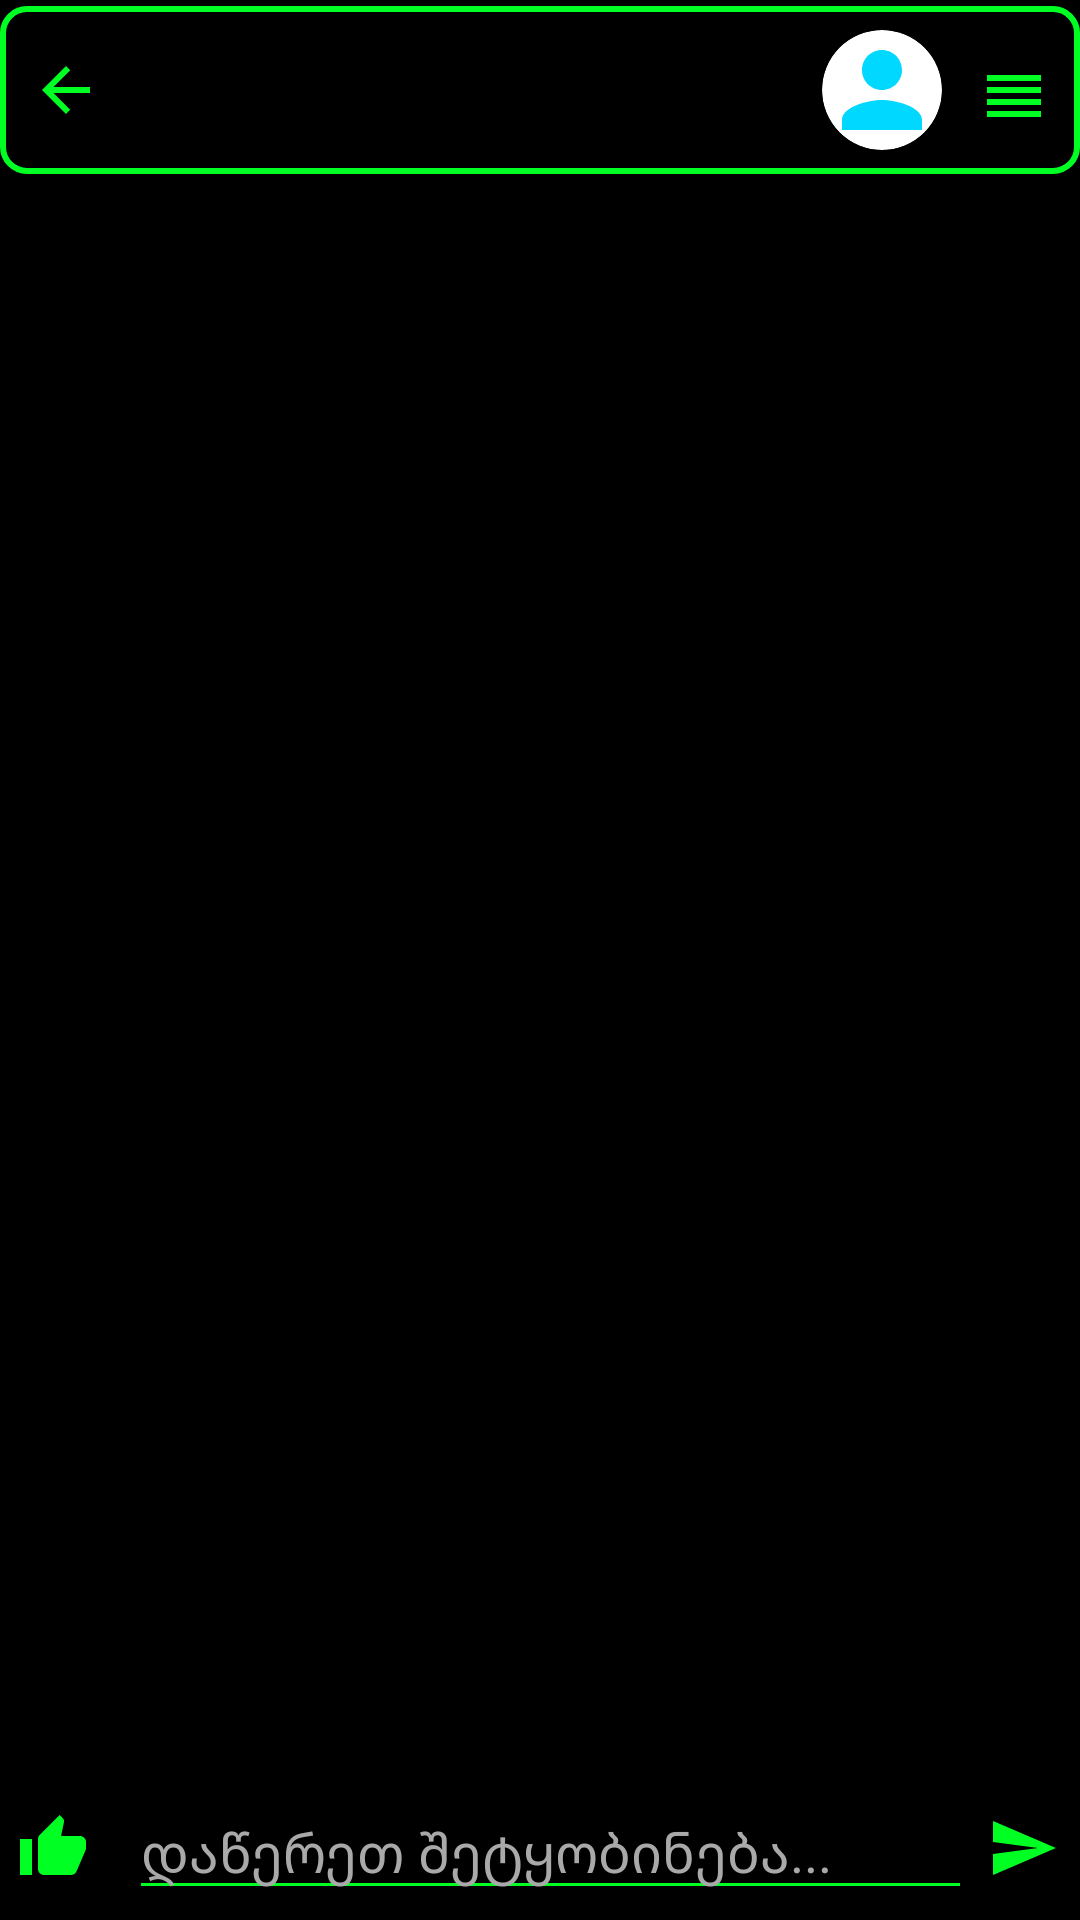

Reconstruct the res/layout file that produces this screen, plus the resources it refers to.
<!-- AndroidManifest.xml: application theme AppTheme -->
<!-- res/layout/activity_message.xml -->
<?xml version="1.0" encoding="utf-8"?>
<RelativeLayout xmlns:android="http://schemas.android.com/apk/res/android"
                xmlns:app="http://schemas.android.com/apk/res-auto"
                xmlns:tools="http://schemas.android.com/tools"
                android:layout_width="match_parent"
                android:layout_height="match_parent"
                tools:context="com.example.testchat.MessageActivity"
                android:background="#000">

    <RelativeLayout
            android:id="@+id/rl_message_header"
            android:layout_width="match_parent"
            android:layout_height="?attr/actionBarSize"
            android:layout_alignParentTop="true"
            android:background="@drawable/background_message_sender"
            android:padding="2dp" android:layout_marginTop="2dp">

        <ImageView
                android:id="@+id/imageView_message_back"
                android:layout_width="wrap_content"
                android:layout_height="wrap_content"
                android:layout_centerVertical="true"
                android:layout_marginStart="4dp"
                android:padding="4dp"
                android:src="@drawable/ic_arrow_back_24dp"/>

        <TextView
                android:id="@+id/textView_message_receivername"
                android:layout_width="wrap_content"
                android:layout_height="wrap_content"
                android:layout_centerVertical="true"
                android:layout_marginStart="8dp"
                android:layout_toEndOf="@id/imageView_message_back"
                android:textColor="#FFFFFF"
                android:textSize="18sp"
                android:textStyle="bold"
                tools:text="Username"/>

        <android.support.v7.widget.CardView
                android:id="@+id/cv_message_profile"
                android:layout_width="40dp"
                android:layout_height="40dp"
                android:layout_centerVertical="true"
                android:layout_marginEnd="8dp"
                android:layout_marginStart="2dp"
                android:layout_toStartOf="@+id/popupMenu_feed_main"
                app:cardCornerRadius="20dp">

            <ImageView
                    android:id="@+id/imageView_message_receiverprofile"
                    android:layout_width="match_parent"
                    android:layout_height="match_parent"
                    android:contentDescription="Profile Image"
                    android:scaleType="centerCrop"
                    android:src="@drawable/ic_person_24dp"/>
        </android.support.v7.widget.CardView>

        <ImageView
                android:id="@+id/popupMenu_feed_main"
                android:layout_width="wrap_content"
                android:layout_height="wrap_content"
                android:layout_alignParentEnd="true"
                android:layout_centerVertical="true"
                android:layout_marginEnd="8dp"
                android:layout_marginStart="4dp"
                android:contentDescription="main_menu_overflow"
                android:onClick="showPopupSetting"
                android:paddingTop="4dp"
                android:src="@drawable/ic_reorder_24dp"/>
    </RelativeLayout>

    <android.support.v7.widget.RecyclerView
            android:id="@+id/recyclerView_message_list"
            android:layout_width="match_parent"
            android:layout_height="620dp"
            android:layout_above="@id/ll_message"
            android:layout_below="@+id/rl_message_header"
            android:layout_marginBottom="0dp"
            android:layout_marginTop="0dp"
            android:background="#000"/>

    <LinearLayout
            android:id="@+id/ll_message"
            android:layout_width="match_parent"
            android:layout_height="48dp"
            android:layout_alignParentBottom="true"
            android:orientation="horizontal"
            android:weightSum="5" android:background="#000">

        <ImageButton
                android:id="@+id/imageButton_like"
                android:layout_width="35dp"
                android:layout_height="35dp"
                android:layout_gravity="center_vertical"
                android:layout_marginEnd="4dp"
                android:layout_marginStart="0dp"
                android:background="@android:color/transparent"
                android:src="@drawable/ic_like"/>
        <EditText
                android:id="@+id/editText_message_message"
                android:layout_width="0dip"
                android:layout_height="wrap_content"
                android:layout_gravity="center_vertical"
                android:layout_marginEnd="2dp"
                android:layout_marginStart="4dp"
                android:layout_weight="5"
                android:hint="დაწერეთ შეტყობინება..."
                android:inputType="textMultiLine"
                android:textColor="@color/colorPrimary1"
                android:textSize="18sp" android:textColorHint="#A9A9A9"
                android:textColorHighlight="@color/colorPrimary"
                android:backgroundTint="@color/colorPrimary1"/>


        <ImageButton
                android:id="@+id/imageButton_message_send"
                android:layout_width="30dp"
                android:layout_height="wrap_content"
                android:layout_gravity="center_vertical"
                android:layout_marginEnd="4dp"
                android:layout_marginStart="0dp"
                android:background="@android:color/transparent"
                android:src="@drawable/ic_send_24dp"/>
    </LinearLayout>

</RelativeLayout>
<!-- resources referenced by this layout -->
<resources>
  <color name="colorPrimary">#00D8FF</color>
  <color name="colorPrimary1">#00FF22</color>
  <!-- drawable background_message_sender (drawable) -->
  <?xml version="1.0" encoding="utf-8"?>
  <shape xmlns:android="http://schemas.android.com/apk/res/android">
  
      <corners android:radius="8dp"/>
      <solid android:color="@android:color/transparent"/>
      <stroke android:color="@color/colorPrimary1" android:width="2dp"/>
  </shape>
  <!-- drawable ic_arrow_back_24dp (drawable) -->
  <vector xmlns:android="http://schemas.android.com/apk/res/android"
          android:width="24dp"
          android:height="24dp"
          android:viewportWidth="24.0"
          android:viewportHeight="24.0">
      <path
          android:fillColor="#00FF22"
          android:pathData="M20,11H7.83l5.59,-5.59L12,4l-8,8 8,8 1.41,-1.41L7.83,13H20v-2z"/>
  </vector>
  <!-- drawable ic_like (drawable) -->
  <vector xmlns:android="http://schemas.android.com/apk/res/android"
          android:width="24dp"
          android:height="24dp"
          android:viewportWidth="24.0"
          android:viewportHeight="24.0">
      <path
              android:fillColor="#00FF22"
              android:pathData="M1,21h4L5,9L1,9v12zM23,10c0,-1.1 -0.9,-2 -2,-2h-6.31l0.95,-4.57 0.03,-0.32c0,-0.41 -0.17,-0.79 -0.44,-1.06L14.17,1 7.59,7.59C7.22,7.95 7,8.45 7,9v10c0,1.1 0.9,2 2,2h9c0.83,0 1.54,-0.5 1.84,-1.22l3.02,-7.05c0.09,-0.23 0.14,-0.47 0.14,-0.73v-1.91l-0.01,-0.01L23,10z"/>
  </vector>
  <!-- drawable ic_person_24dp (drawable) -->
  <vector xmlns:android="http://schemas.android.com/apk/res/android"
          android:width="24dp"
          android:height="24dp"
          android:viewportWidth="24.0"
          android:viewportHeight="24.0">
      <path
          android:fillColor="#00D8FF"
          android:pathData="M12,12c2.21,0 4,-1.79 4,-4s-1.79,-4 -4,-4 -4,1.79 -4,4 1.79,4 4,4zM12,14c-2.67,0 -8,1.34 -8,4v2h16v-2c0,-2.66 -5.33,-4 -8,-4z"/>
  </vector>
  <!-- drawable ic_reorder_24dp (drawable) -->
  <vector xmlns:android="http://schemas.android.com/apk/res/android"
          android:width="24dp"
          android:height="24dp"
          android:viewportWidth="24.0"
          android:viewportHeight="24.0">
      <path
          android:fillColor="#00FF22"
          android:pathData="M3,15h18v-2L3,13v2zM3,19h18v-2L3,17v2zM3,11h18L21,9L3,9v2zM3,5v2h18L21,5L3,5z"/>
  </vector>
  <!-- drawable ic_send_24dp (drawable) -->
  <vector xmlns:android="http://schemas.android.com/apk/res/android"
          android:width="24dp"
          android:height="24dp"
          android:viewportWidth="24.0"
          android:viewportHeight="24.0">
      <path
          android:fillColor="#00FF22"
          android:pathData="M2.01,21L23,12 2.01,3 2,10l15,2 -15,2z"/>
  </vector>
  <style name="AppTheme" parent="Theme.AppCompat.Light.NoActionBar">
          
          <item name="colorPrimary">@color/colorPrimary</item>
          <item name="colorPrimaryDark">@color/colorPrimaryDark</item>
          <item name="colorAccent">@color/colorAccent</item>
      </style>
  <color name="colorPrimaryDark">#007F8D</color>
  <color name="colorAccent">#FF4081</color>
</resources>
